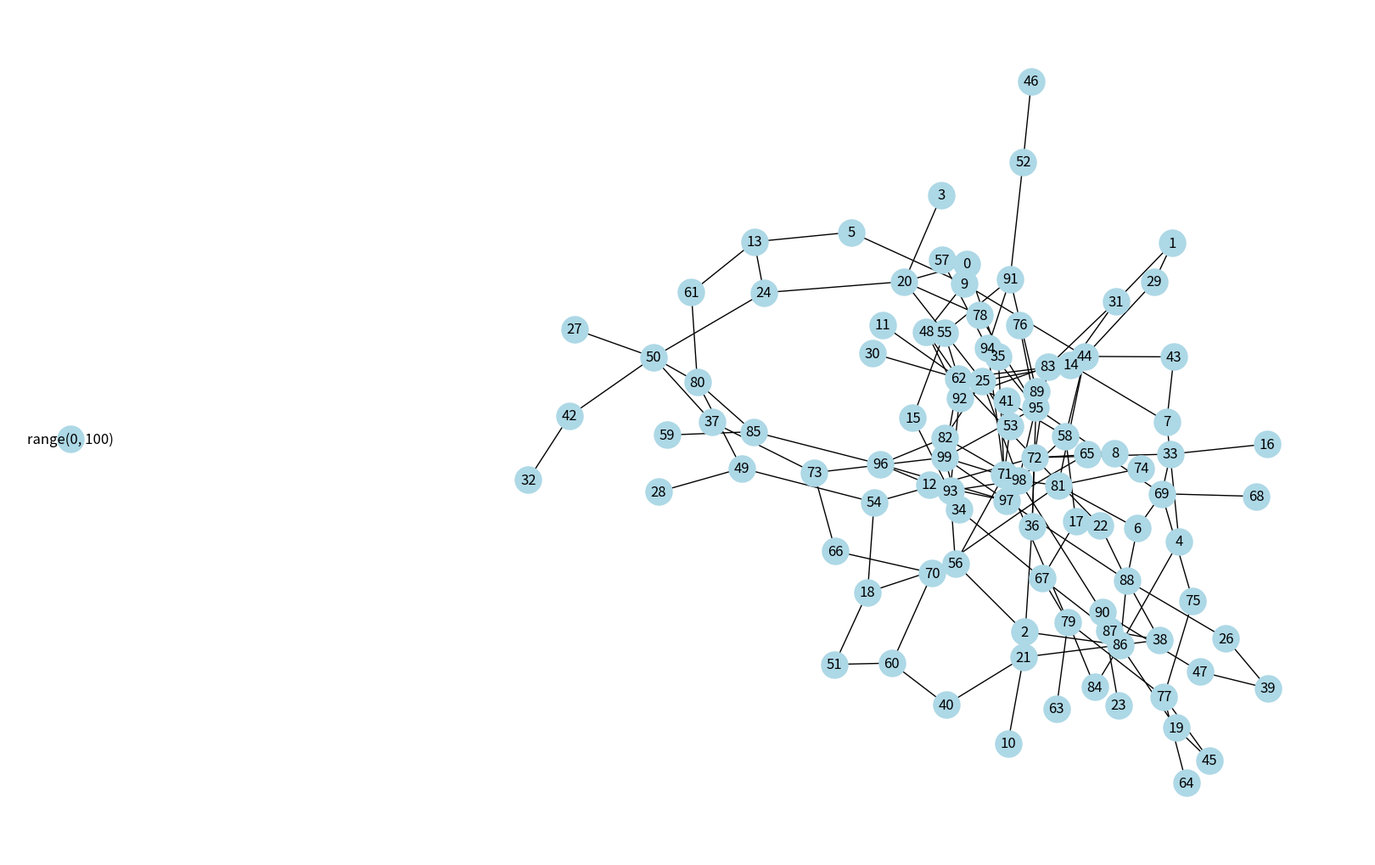

The script that saved this image:
import matplotlib.pyplot as plt
from itertools import combinations, groupby
import networkx as nx
import random

def gnp_random_connected_graph(n, p):
    """
    Generates a random undirected graph, similarly to an Erdős-Rényi
    graph, but enforcing that the resulting graph is conneted
    """
    edges = combinations(range(n), 2)
    G = nx.Graph()
    G.add_node(range(n), weight=2)
    if p <= 0:
        return G
    if p >= 1:
        return nx.complete_graph(n, create_using=G)
    for _, node_edges in groupby(edges, key=lambda x: x[0]):
        node_edges = list(node_edges)
        random_edge = random.choice(node_edges)
        G.add_edge(*random_edge)
        for e in node_edges:
            if random.random() < p:
                G.add_edge(*e)
    return G


probability = 0.1
G = gnp_random_connected_graph(100,0.01)

node_list = G.nodes

print(node_list)
print(G.edges)


plt.figure(figsize=(16,10))
nx.draw(G, node_color='lightblue',
        with_labels=True,
        node_size=500)

plt.show()
